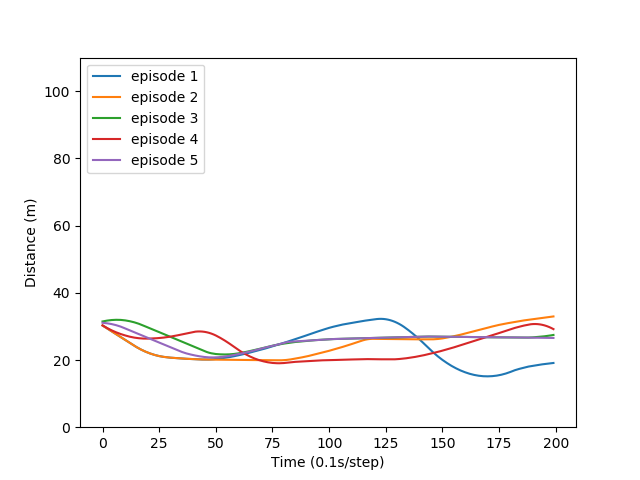

Source data for this figure (header and first rows):
30.2719442547, 29.8345085807, 29.4006026605, 28.9739207774, 28.5435732904, 28.1151403476, 27.6879569727, 27.2598189172, 26.8336616259, 26.3993593501, 25.9653684367, 25.5278892104, 25.0964857765, 24.6692965878, 24.241912941, 23.8399391219, 23.4613141792, 23.0992487888, 22.7719220758, 22.4678418819, 22.1917236482, 21.939030435, 21.7134214602, 21.5040370741
30.27, 29.83, 29.4, 28.97, 28.54, 28.12, 27.69, 27.26, 26.83, 26.4, 25.97, 25.53, 25.1, 24.67, 24.24, 23.84, 23.46, 23.1, 22.77, 22.47, 22.19, 21.94, 21.71, 21.5
31.47, 31.61, 31.73, 31.82, 31.89, 31.94, 31.96, 31.96, 31.93, 31.87, 31.79, 31.68, 31.55, 31.39, 31.22, 31.01, 30.79, 30.52, 30.25, 29.97, 29.69, 29.41, 29.14, 28.85
30.3, 29.9, 29.52, 29.17, 28.83, 28.52, 28.24, 27.97, 27.73, 27.51, 27.3, 27.11, 26.94, 26.79, 26.66, 26.56, 26.48, 26.42, 26.38, 26.36, 26.36, 26.39, 26.42, 26.44
31.07, 31.01, 30.93, 30.82, 30.69, 30.54, 30.36, 30.16, 29.93, 29.67, 29.39, 29.1, 28.82, 28.54, 28.27, 27.99, 27.71, 27.42, 27.15, 26.87, 26.59, 26.31, 26.04, 25.75
